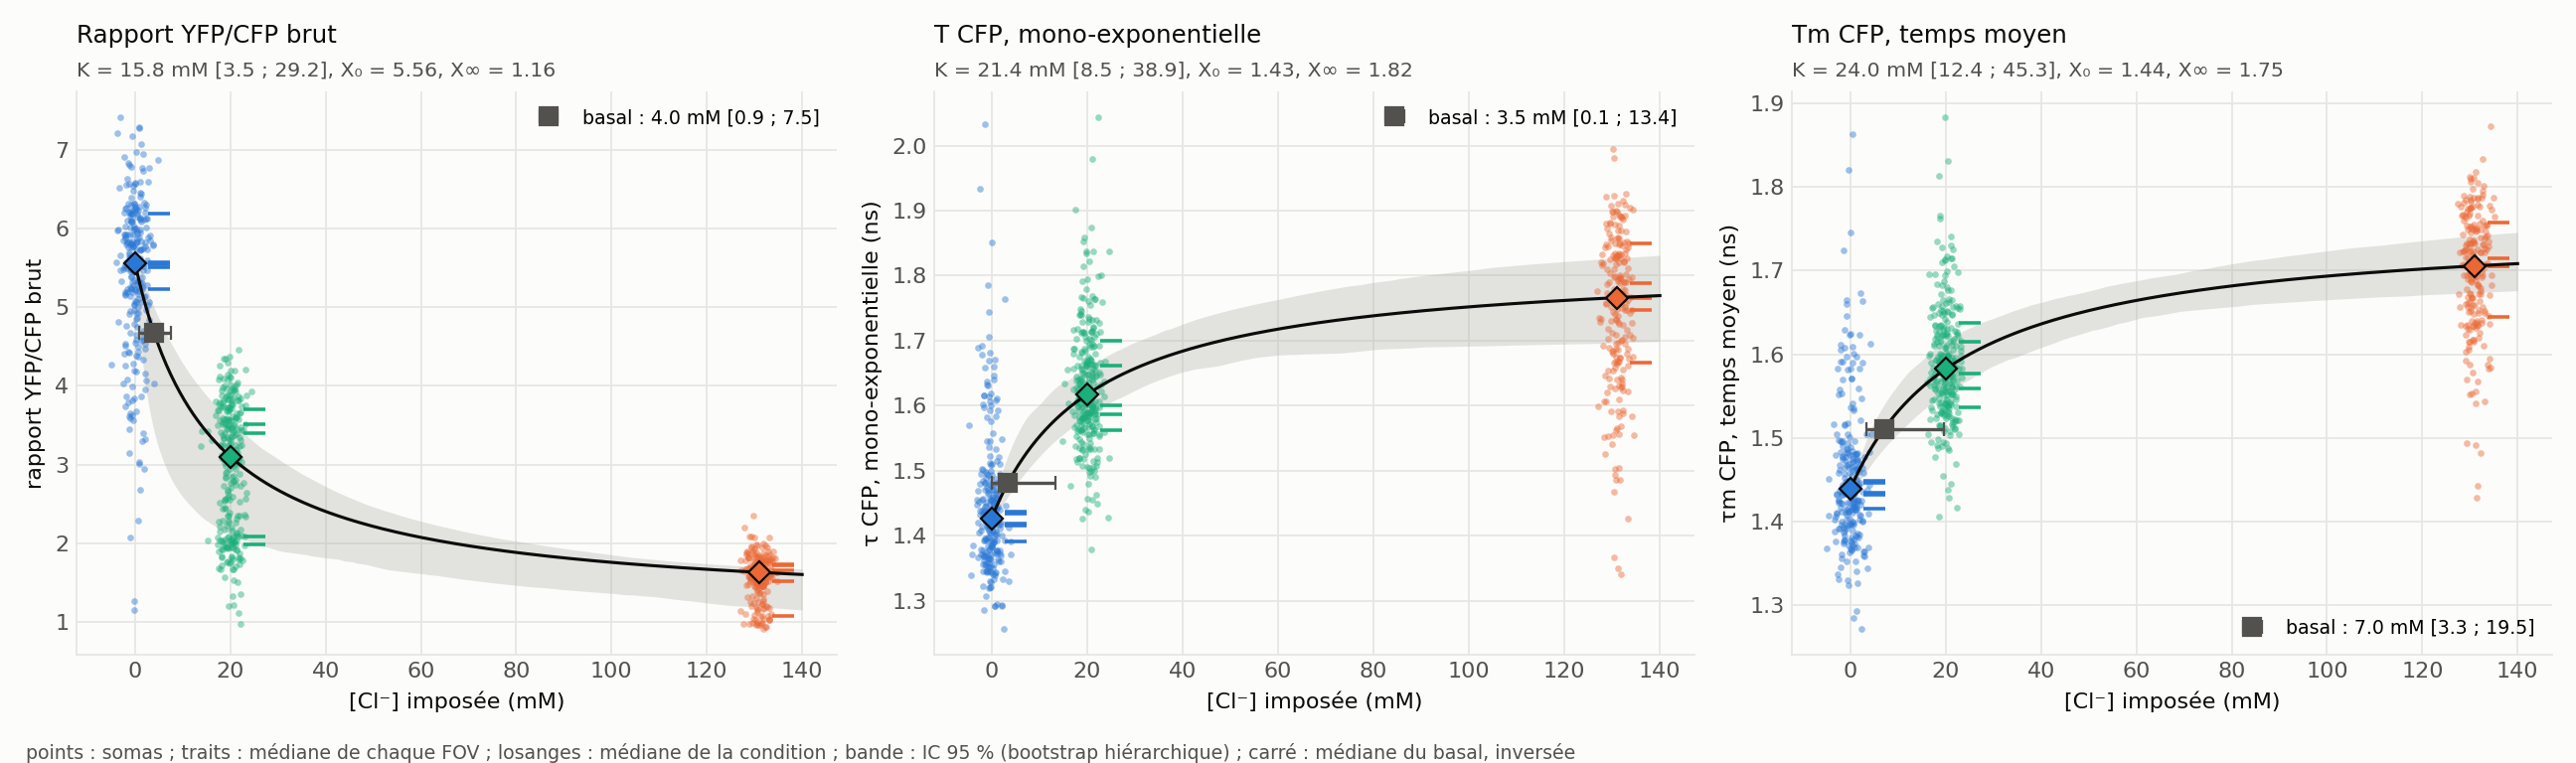

The table this chart was drawn from, first rows:
lecture, nom, unite, X_0mM, X_20mM, X_131mM, bootstrap, echecs, X0, Xinf, K_mM, dynamique, X0_ic_bas, X0_ic_haut, Xinf_ic_bas, Xinf_ic_haut, K_mM_ic_bas, K_mM_ic_haut, basal_X, basal_cl_mM, basal_cl_ic_bas, basal_cl_ic_haut
R, rapport YFP/CFP brut, , 5.56, 3.103, 1.635, 2000, 0, 5.56, 1.161, 15.81, 4.789, 5.278, 5.809, 0.4117, 1.553, 3.482, 29.15, 4.677, 3.971, 0.9475, 7.479
R_corrige, rapport YFP/CFP corrigé du temps mort, , 5.714, 3.144, 1.643, 2000, 0, 5.714, 1.164, 15.41, 4.909, 5.458, 5.943, 0.4607, 1.565, 3.236, 28.33, 4.697, 4.439, 1.024, 7.818
tau_mono, τ CFP, mono-exponentielle, ns, 1.426, 1.617, 1.766, 2000, 0, 1.426, 1.822, 21.41, 0.7828, 1.408, 1.439, 1.725, 1.921, 8.515, 38.87, 1.482, 3.499, 0.1467, 13.36
tau_m, τm CFP, temps moyen, ns, 1.44, 1.583, 1.706, 2000, 0, 1.44, 1.754, 24.05, 0.8206, 1.422, 1.449, 1.706, 1.827, 12.39, 45.29, 1.511, 7.006, 3.267, 19.51
tau_3pop, τ CFP, 3 populations, ns, 1.702, 1.817, 1.895, 2000, 0, 1.702, 1.922, 18.19, 0.8852, 1.688, 1.709, 1.874, 1.974, 7.474, 35.42, 1.736, 3.337, 0.5214, 12.94
